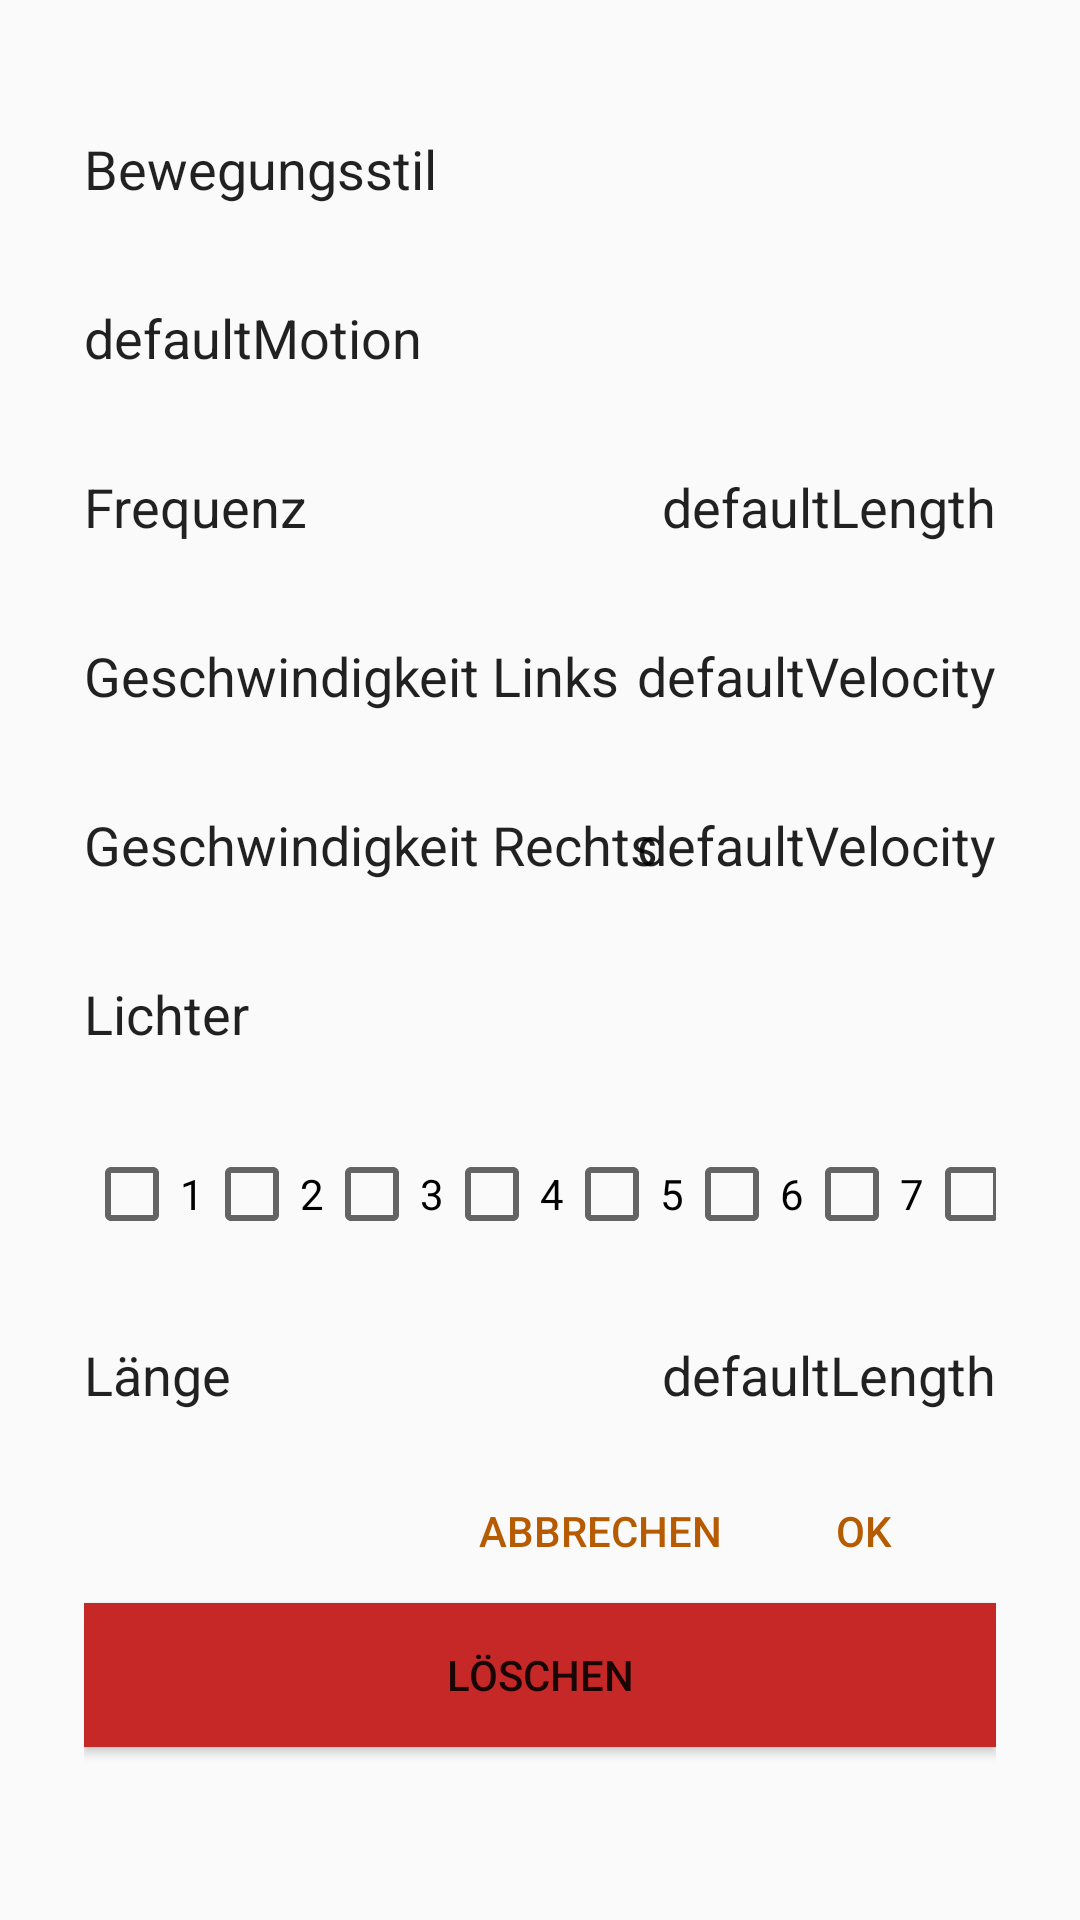

This screen was rendered from an Android layout file. Write that file and the resources it references.
<!-- AndroidManifest.xml: application theme AppTheme -->
<!-- res/layout/dialog_menu_beat.xml -->
<?xml version="1.0" encoding="utf-8"?>
<LinearLayout xmlns:android="http://schemas.android.com/apk/res/android"
    android:layout_width="match_parent"
    android:layout_height="match_parent"
    android:orientation="vertical"
    style="@style/DialogMenuView">

    <LinearLayout
        android:id="@+id/menu_item_motion_type"
        android:orientation="vertical"
        android:layout_width="match_parent"
        android:layout_height="wrap_content">

        <TextView
            style="@style/DialogMenuElement"
            android:text="@string/menu_motion_type"
            android:id="@+id/txt_motion_type"/>

        <TextView
            style="@style/DialogMenuElement"
            android:text="defaultMotion"
            android:id="@+id/txt_motion_type_default"/>
    </LinearLayout>

    <RelativeLayout
        android:id="@+id/menu_item_frequency"
        android:layout_width="match_parent"
        android:layout_height="wrap_content">

        <TextView
            style="@style/DialogMenuElement"
            android:text="@string/menu_frequency"
            android:id="@+id/txt_frequency"
            android:layout_alignParentLeft="true"/>

        <TextView
            style="@style/DialogMenuElement"
            android:text="defaultLength"
            android:id="@+id/txt_frequency_default"
            android:layout_alignParentRight="true"/>
    </RelativeLayout>

    <RelativeLayout
        android:id="@+id/menu_item_velocity_left"
        android:layout_width="match_parent"
        android:layout_height="wrap_content">

        <TextView
            style="@style/DialogMenuElement"
            android:text="@string/menu_velocity_left"
            android:id="@+id/txt_velocity_left"
            android:layout_alignParentLeft="true"/>

        <TextView
            style="@style/DialogMenuElement"
            android:text="defaultVelocity"
            android:id="@+id/txt_velocity_left_default"
            android:layout_alignParentRight="true"/>
    </RelativeLayout>

    <RelativeLayout
        android:id="@+id/menu_item_velocity_right"
        android:layout_width="match_parent"
        android:layout_height="wrap_content">

        <TextView
            style="@style/DialogMenuElement"
            android:text="@string/menu_velocity_right"
            android:id="@+id/txt_velocity_right"
            android:layout_alignParentLeft="true"/>

        <TextView
            style="@style/DialogMenuElement"
            android:text="defaultVelocity"
            android:id="@+id/txt_velocity_right_default"
            android:layout_alignParentRight="true"/>
    </RelativeLayout>

    <LinearLayout
        android:id="@+id/menu_item_lights"
        android:orientation="vertical"
        android:layout_width="match_parent"
        android:layout_height="wrap_content">

        <TextView
            style="@style/DialogMenuElement"
            android:text="@string/menu_lights"
            android:id="@+id/txt_lights"/>

        <LinearLayout
            style="@style/DialogMenuElement">

            <CheckBox
                android:layout_width="wrap_content"
                android:layout_height="wrap_content"
                android:text="1"
                android:id="@+id/light_check_box1"
                android:checked="false" />

            <CheckBox
                android:layout_width="wrap_content"
                android:layout_height="wrap_content"
                android:text="2"
                android:id="@+id/light_check_box2"
                android:checked="false" />

            <CheckBox
                android:layout_width="wrap_content"
                android:layout_height="wrap_content"
                android:text="3"
                android:id="@+id/light_check_box3"
                android:checked="false" />

            <CheckBox
                android:layout_width="wrap_content"
                android:layout_height="wrap_content"
                android:text="4"
                android:id="@+id/light_check_box4" />

            <CheckBox
                android:layout_width="wrap_content"
                android:layout_height="wrap_content"
                android:text="5"
                android:id="@+id/light_check_box5" />

            <CheckBox
                android:layout_width="wrap_content"
                android:layout_height="wrap_content"
                android:text="6"
                android:id="@+id/light_check_box6" />

            <CheckBox
                android:layout_width="wrap_content"
                android:layout_height="wrap_content"
                android:text="7"
                android:id="@+id/light_check_box7" />

            <CheckBox
                android:layout_width="wrap_content"
                android:layout_height="wrap_content"
                android:text="8"
                android:id="@+id/light_check_box8" />
        </LinearLayout>
    </LinearLayout>

    <RelativeLayout
        android:id="@+id/menu_item_length"
        android:layout_width="match_parent"
        android:layout_height="wrap_content">

        <TextView
            style="@style/DialogMenuElement"
            android:text="@string/menu_lengths"
            android:id="@+id/txt_length"
            android:layout_alignParentLeft="true"/>

        <TextView
            style="@style/DialogMenuElement"
            android:text="defaultLength"
            android:id="@+id/txt_length_default"
            android:layout_alignParentRight="true"/>
    </RelativeLayout>

    <RelativeLayout
        android:layout_width="match_parent"
        android:layout_height="wrap_content"
        android:id="@+id/menu_item_buttons">

        <Button
            style="@style/MenuButtonPositive"
            android:id="@+id/beatmenu_btn_cancel"
            android:text="@string/btn_beatmenu_txt_cancel"
            android:layout_alignParentTop="true"
            android:layout_toStartOf="@+id/beatmenu_btn_ok" />

        <Button
            style="@style/MenuButtonPositive"
            android:id="@+id/beatmenu_btn_ok"
            android:text="@string/string_btn_ok"
            android:layout_alignParentRight="true" />
    </RelativeLayout>

    <Button
        style="@style/MenuButtonNegative"
        android:id="@+id/beatmenu_btn_discard"
        android:text="@string/btn_beatmenu_txt_discard"
        android:layout_width="match_parent" />

</LinearLayout>
<!-- resources referenced by this layout -->
<resources>
  <string name="btn_beatmenu_txt_cancel">Abbrechen</string>
  <string name="btn_beatmenu_txt_discard">Löschen</string>
  <string name="menu_frequency">Frequenz</string>
  <string name="menu_lengths">Länge</string>
  <string name="menu_lights">Lichter</string>
  <string name="menu_motion_type">Bewegungsstil</string>
  <string name="menu_velocity_left">Geschwindigkeit Links</string>
  <string name="menu_velocity_right">Geschwindigkeit Rechts</string>
  <string name="string_btn_ok">OK</string>
  <style name="DialogMenuElement" parent="@android:style/TextAppearance.Medium">
          <item name="android:layout_width">wrap_content</item>
          <item name="android:layout_height">wrap_content</item>
          <item name="android:paddingTop">16dp</item>
          <item name="android:paddingBottom">16dp</item>
          <item name="android:layout_centerVertical">true</item>
      </style>
  <style name="DialogMenuView">
          <item name="android:padding">28dp</item>
      </style>
  <style name="MenuButtonNegative" parent="@android:style/Holo.Light.ButtonBar.AlertDialog">
          <item name="android:layout_width">wrap_content</item>
          <item name="android:layout_height">wrap_content</item>
          <item name="android:background">@color/btn_negative</item>
      </style>
  <style name="MenuButtonPositive" parent="@android:style/Holo.Light.ButtonBar.AlertDialog">
          <item name="android:layout_width">wrap_content</item>
          <item name="android:layout_height">wrap_content</item>
          <item name="android:textColor">@color/dark_orange</item>
      </style>
  <style name="AppTheme" parent="Theme.AppCompat.Light">
          
      </style>
  <color name="btn_negative">#C62828</color>
  <color name="dark_orange">#b65b00</color>
</resources>
